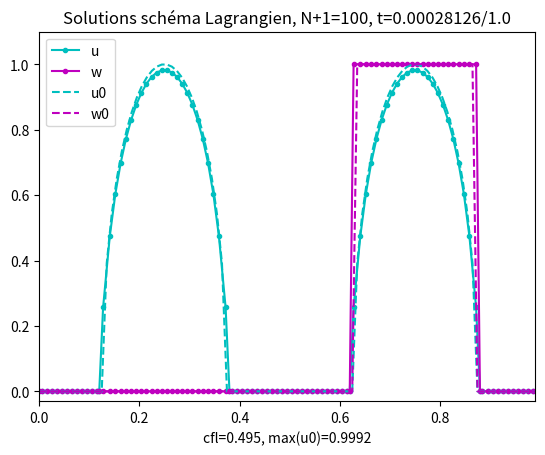
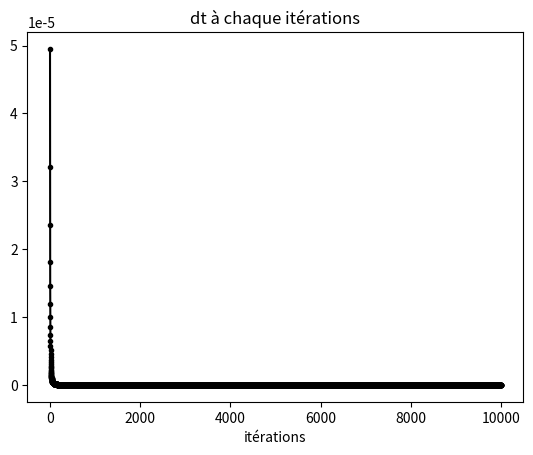
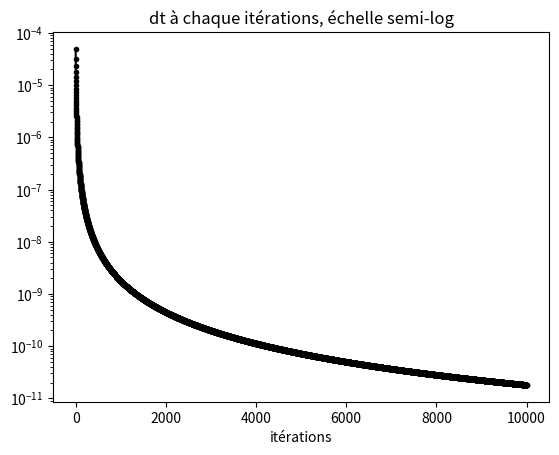

Source code (Python) for these figures, in order:
# -*- coding: utf-8 -*-
"""
Created on Tue Apr 23 10:29:06 2024

[redacted]
"""

import numpy as np ; import matplotlib.pyplot as plt
from time import time ; from time import sleep ; from datetime import timedelta

#%%

def init_u(x): #double bosse
    a1 = 1/4 ; a2 = 3/4
    # a1 = 1/6 ; a2 = 5/6
    return np.sqrt(np.maximum(0,1-64*(a1-x)**2)) + np.sqrt(np.maximum(0,1-64*(a2-x)**2))
    # return np.sin(np.pi*x)

# def init_u(x): #bosse sinus
    # return np.sin(np.pi*x)

# def init_u(x): #double bosse smooth
#     if 0.1<x and 0.3>x  :
#         return np.exp(-1/( 1-( (x-0.2) /0.1)**2) )
#     if 0.7<x and 0.9>x:
#         return np.exp(-1/( 1-( (x-0.8)/0.1)**2) )
#     else :
#         return 0

# def init_u(x): #trapèze
#     if 0.1<x and 0.15>x  :
#         return (x-0.1)*(1/(0.15-0.1))
#     if 0.15<x and 0.25>x  :
#         return 1
#     if 0.25<x and 0.3>x:
#         return (x-0.3)*(1/(0.25-0.3))
#     else :
#         return 0

def init_w(x): #indicatrice
    b = 3/4
    # b = 5/6
    c = b - 0.25/2 ; d = b + 0.25/2
    return np.where(c<x,1.0,0)*np.where(x<d,1.0,0)
    # b = 0.8
    # c = b - 0.1 ; d = b + 0.1
    # return np.where(c<x,1.0,0)*np.where(x<d,1.0,0)


def solve_uw_Lagr(Xe0,u0,w0,long,cfl,tmax):
    u = u0 #init u, matrice des des u_j^n pour des temps n choisis
    uold = u0 #init uold
    
    w = w0 #init w, matrice des des w_j^n pour des temps n choisis
    
    X = Xc0 #init de la matrice des maillage en espace pour des temps n choisis
    Xe = Xe0 #init du maillage initiale en espace
    Xc = (Xe[:-1]+Xe[1:])/2 ; Xc = np.hstack([0,Xc,1]) #init maillage dual
    
    h = Xe[1:] - Xe[:-1] #init h_j
    
    mem = 1/100 #pourcentage temps qu'on garde en mémoire
    # mem = 1
    list_t_n = [0]
    list_dt = []
    
    temps = 0
    n = 0
    nitermax = 1e+4

    while (temps < tmax) and (n < nitermax) :
    
        dt = cfl*np.min(h)**2 #dt respectant cfl à chaque iter
        # dt = 0.001
    
        sigma = (uold[:-1]-uold[1:])/(Xc[1:]-Xc[:-1])

        unew = np.zeros_like(uold)
        unew[1:-1] = uold[1:-1]/(1 + dt/h*(sigma[1:]-sigma[:-1]))
        # print(1 + dt/h*(sigma[1:]-sigma[:-1]))
    
        unew[0] = unew[1] ; unew[-1] = unew[-2]  #conditions de bords Neumann homogene
        uold = unew
    
        Xe = Xe + dt*sigma #actualisation maillage (on fait évoluer les volumes de controles)
        h = Xe[1:] - Xe[:-1] #actualisation des h_j
        Xc = (Xe[:-1]+Xe[1:])/2 ; Xc = np.hstack([0,Xc,1]) #actualisation maillage centres des mailles
    
        if n%(int(1/mem))==0: #garde en mémoire une partie des itérations
            print(f"\ritérations : {n}, temps : {np.round(temps,8)}/{tmax}, dt={dt}, h_min = {np.min(h)}",end="",flush=True) #print avancement
            u = np.vstack([u,unew])
            w = np.vstack([w,w0])
            X = np.vstack([X,Xc])
            list_t_n.append(temps)

        temps += dt
        n += 1
        list_dt.append(dt)

    print("") ; print(f"Nombre d'itérations : {n}")

    return u,w,X,list_t_n,list_dt  #list_t_n : liste temps gardés en mémoire


#%% plot

long = 1.0 ; cfl = 0.495 ; tmax = 1.0 ; dx = 1/100

N = round(long/dx-1) ; Xe0,dx = np.linspace(0,long,N+2,retstep=True) #maillage initial

Xc0 = (Xe0[:-1]+Xe0[1:])/2 ; Xc0 = np.hstack([0,Xc0,1]) #maillage dual

u0 = init_u(Xc0)
# u0 = np.array([init_u(x) for x in Xc0])
w0 = init_w(Xc0)

#Initial conditions
# plt.figure() ; plt.plot(Xc0,u0,'b--',label="u0") ; plt.plot(Xc0,w0,'r--',label="w0") ; plt.ylim(-0.03,1.1) ; plt.xlabel("x") ; plt.legend() ; plt.title(f"Conditions initiales u0,w0, N+1={N+1}")


print(f"N+1={N+1}, cfl = {cfl}")
# norm1 = dx*np.linalg.norm(u0,ord=1)

u,w,X,t,list_dt = solve_uw_Lagr(Xe0,u0,w0,long,cfl,tmax)


def plot_uw(X,u,w,t):
    plt.figure()
    perc = 0.1 #pourcentage des itérations à afficher
    for n in range(int(np.shape(u)[0]*perc)):
        plt.cla()
        plt.plot(X[n],u[n,:],'c.-',label="u")
        plt.plot(X[n],w[n,:],'m.-',label="w")
        plt.plot(X[0],u0,'c--',label="u0")
        plt.plot(X[0],w0,'m--',label="w0")
        plt.ylim(-0.03,1.1)
        plt.xlim(0,0.99)
        plt.legend()
        plt.title(f"Solutions schéma Lagrangien, N+1={N+1}, t={round(t[n],8)}/{tmax}")
        plt.xlabel(f"cfl={cfl}, max(u0)={np.round(np.max(np.abs(u0)),4)}")
        plt.pause(0.05+0.1/(n**2+1))


plot_uw(X,u,w,t)

#%% Evolution of dt

plt.figure()
plt.plot(list_dt,"k.-")
plt.title("dt à chaque itérations")
plt.xlabel("itérations")
plt.show()


plt.figure()
plt.semilogy(list_dt,"k.-")
plt.title("dt à chaque itérations, échelle semi-log")
plt.xlabel("itérations")
plt.show()

#%% Reconstruction

u2 = w*u ; u1 = u-u2
u2_0 = w0*u0 ; u1_0 = u0-u2_0

# Initial conditions u1_0 et u2_0
# plt.figure() ; plt.plot(Xe,u1_0,'b--',label="u0") ; plt.plot(Xe,u2_0,'r--',label="w0") ; plt.plot(Xe,v,'m--',label="v") ; plt.ylim(0,1.1) ; plt.xlabel("x") ; plt.legend() ; plt.title(f"Conditions initiales u1_0,u2_0,v, N={nx+1}")

def plot_uu(X,u1,u2,v,u1_0,u2_0,t):
    plt.figure()
    perc = 0.1
    for n in range(int(np.shape(u1)[0]*perc)):
        plt.cla()
        plt.plot(X[n],u1[n,:],'b-',label="u1=u-w*u")
        plt.plot(X[n],u2[n,:],'r-',label="u2=w*u")
        # plt.plot(X[n],v,'m-',label="v")
        # plt.plot(X[n],u1[n,:]+u2[n,:]+v,'k-',label="u1+u2+v")
        # plt.plot(X[n],[norm1 for i in Xe0],'k--',label="norm1(u0)")
        # plt.plot(X[n],u0,'-',label="u0")
        # plt.plot(X[n],w0,'-',label="w0")
        plt.plot(X[0],u1_0,'b--',label="u1(t=0)")
        plt.plot(X[0],u2_0,'r--',label="u2(t=0)")
        # plt.plot(X[n],masse_u1[n]*np.ones(np.shape(w)[1]),'c--',label="masse u1")
        # plt.plot(X[n],masse_u2[n]*np.ones(np.shape(w)[1]),'m--',label="masse u2")
        plt.ylim(-0.03,1.1)
        plt.xlim(0,0.99)
        plt.legend()
        plt.title(f"Solutions u1,u2,v, N+1={N+1}, t={round(t[n],8)}")
        plt.xlabel(f"dt/dx**2={cfl}, max(u0)={np.round(np.max(np.abs(u0)),4)}")
        plt.pause(0.01+0.1/(n**2+1))

# plot_uu(X,u1,u2,v,u1_0,u2_0,t)


